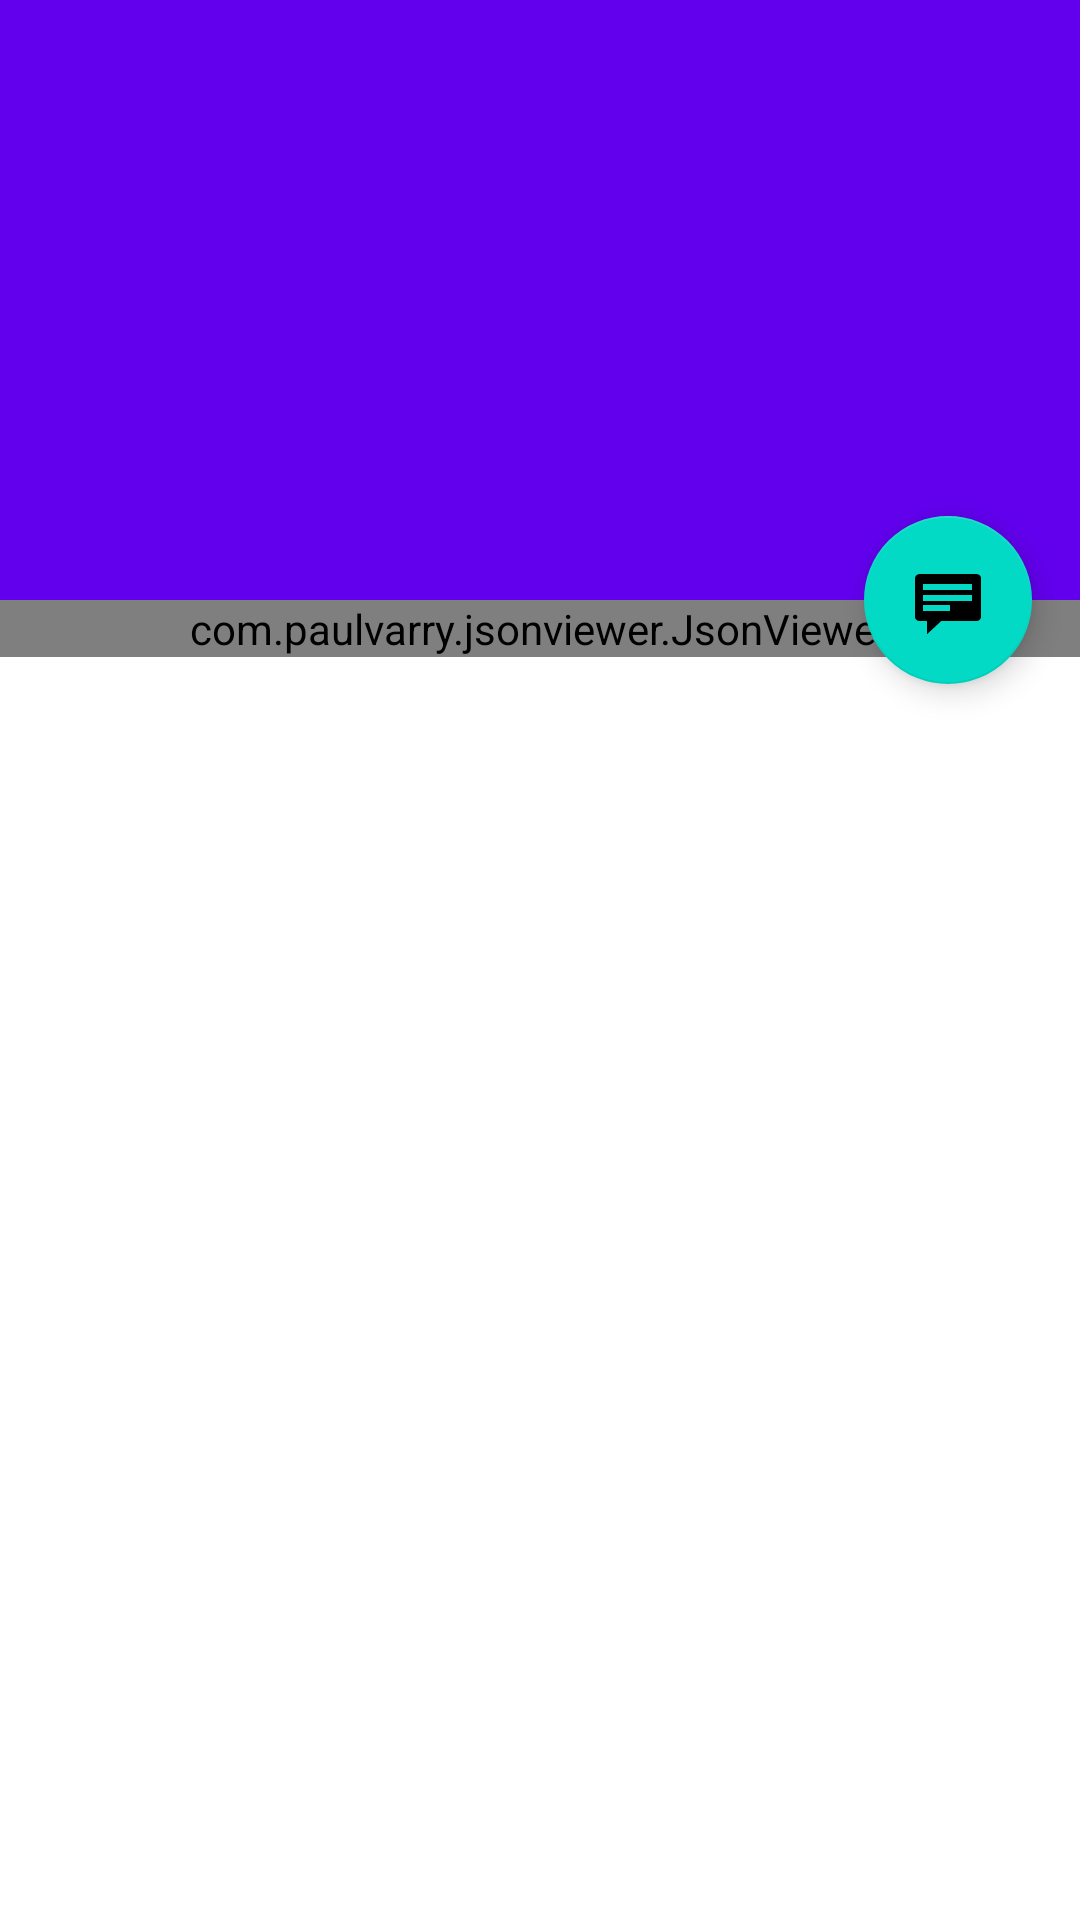

Reconstruct the res/layout file that produces this screen, plus the resources it refers to.
<!-- AndroidManifest.xml: application theme Theme.XYOSampleApplication -->
<!-- res/layout/boundwitness_detail.xml -->
<?xml version="1.0" encoding="utf-8"?>
<androidx.coordinatorlayout.widget.CoordinatorLayout xmlns:android="http://schemas.android.com/apk/res/android"
    xmlns:app="http://schemas.android.com/apk/res-auto"
    xmlns:tools="http://schemas.android.com/tools"
    android:id="@+id/item_detail_container"
    android:layout_width="match_parent"
    android:layout_height="match_parent"
    tools:context=".MainActivity"
    tools:ignore="MergeRootFrame">

    <com.google.android.material.appbar.AppBarLayout
        android:id="@+id/app_bar"
        android:layout_width="match_parent"
        android:layout_height="@dimen/app_bar_height"
        android:theme="@style/ThemeOverlay.AppCompat.Dark.ActionBar">

        <com.google.android.material.appbar.CollapsingToolbarLayout
            android:id="@+id/toolbar_layout"
            android:layout_width="match_parent"
            android:layout_height="match_parent"
            app:contentScrim="?attr/colorPrimary"
            app:layout_scrollFlags="scroll|exitUntilCollapsed"
            app:toolbarId="@+id/toolbar">

            <androidx.appcompat.widget.Toolbar
                android:id="@+id/detail_toolbar"
                android:layout_width="match_parent"
                android:layout_height="?attr/actionBarSize"
                app:layout_collapseMode="pin"
                app:popupTheme="@style/ThemeOverlay.AppCompat.Light" />

        </com.google.android.material.appbar.CollapsingToolbarLayout>

    </com.google.android.material.appbar.AppBarLayout>

    <androidx.core.widget.NestedScrollView
        android:id="@+id/item_detail_scroll_view"
        android:layout_width="match_parent"
        android:layout_height="match_parent"
        app:layout_behavior="@string/appbar_scrolling_view_behavior">

        <com.paulvarry.jsonviewer.JsonViewer
            android:id="@+id/jsonViewer"
            android:layout_width="match_parent"
            android:layout_height="wrap_content" />

    </androidx.core.widget.NestedScrollView>

    <com.google.android.material.floatingactionbutton.FloatingActionButton
        android:id="@+id/fab"
        android:layout_width="wrap_content"
        android:layout_height="wrap_content"
        android:layout_gravity="center_vertical|start"
        android:layout_margin="@dimen/fab_margin"
        app:layout_anchor="@+id/item_detail_scroll_view"
        app:layout_anchorGravity="top|end"
        app:srcCompat="@android:drawable/stat_notify_chat" />

</androidx.coordinatorlayout.widget.CoordinatorLayout>
<!-- resources referenced by this layout -->
<resources>
  <dimen name="app_bar_height">200dp</dimen>
  <dimen name="fab_margin">16dp</dimen>
  <style name="Theme.XYOSampleApplication" parent="Theme.MaterialComponents.DayNight.DarkActionBar">
          
          <item name="colorPrimary">@color/purple_500</item>
          <item name="colorPrimaryVariant">@color/purple_700</item>
          <item name="colorOnPrimary">@color/white</item>
          
          <item name="colorSecondary">@color/teal_200</item>
          <item name="colorSecondaryVariant">@color/teal_700</item>
          <item name="colorOnSecondary">@color/black</item>
          
          <item name="android:statusBarColor" tools:targetApi="l">?attr/colorPrimaryVariant</item>
          
      </style>
  <!-- not gathered from this repository: default colours our renderer supplied (Android Studio template values) -->
  <color name="purple_500">#FF6200EE</color>
  <color name="purple_700">#FF3700B3</color>
  <color name="teal_200">#FF03DAC5</color>
  <color name="teal_700">#FF018786</color>
  <color name="black">#FF000000</color>
  <color name="white">#FFFFFFFF</color>
</resources>
